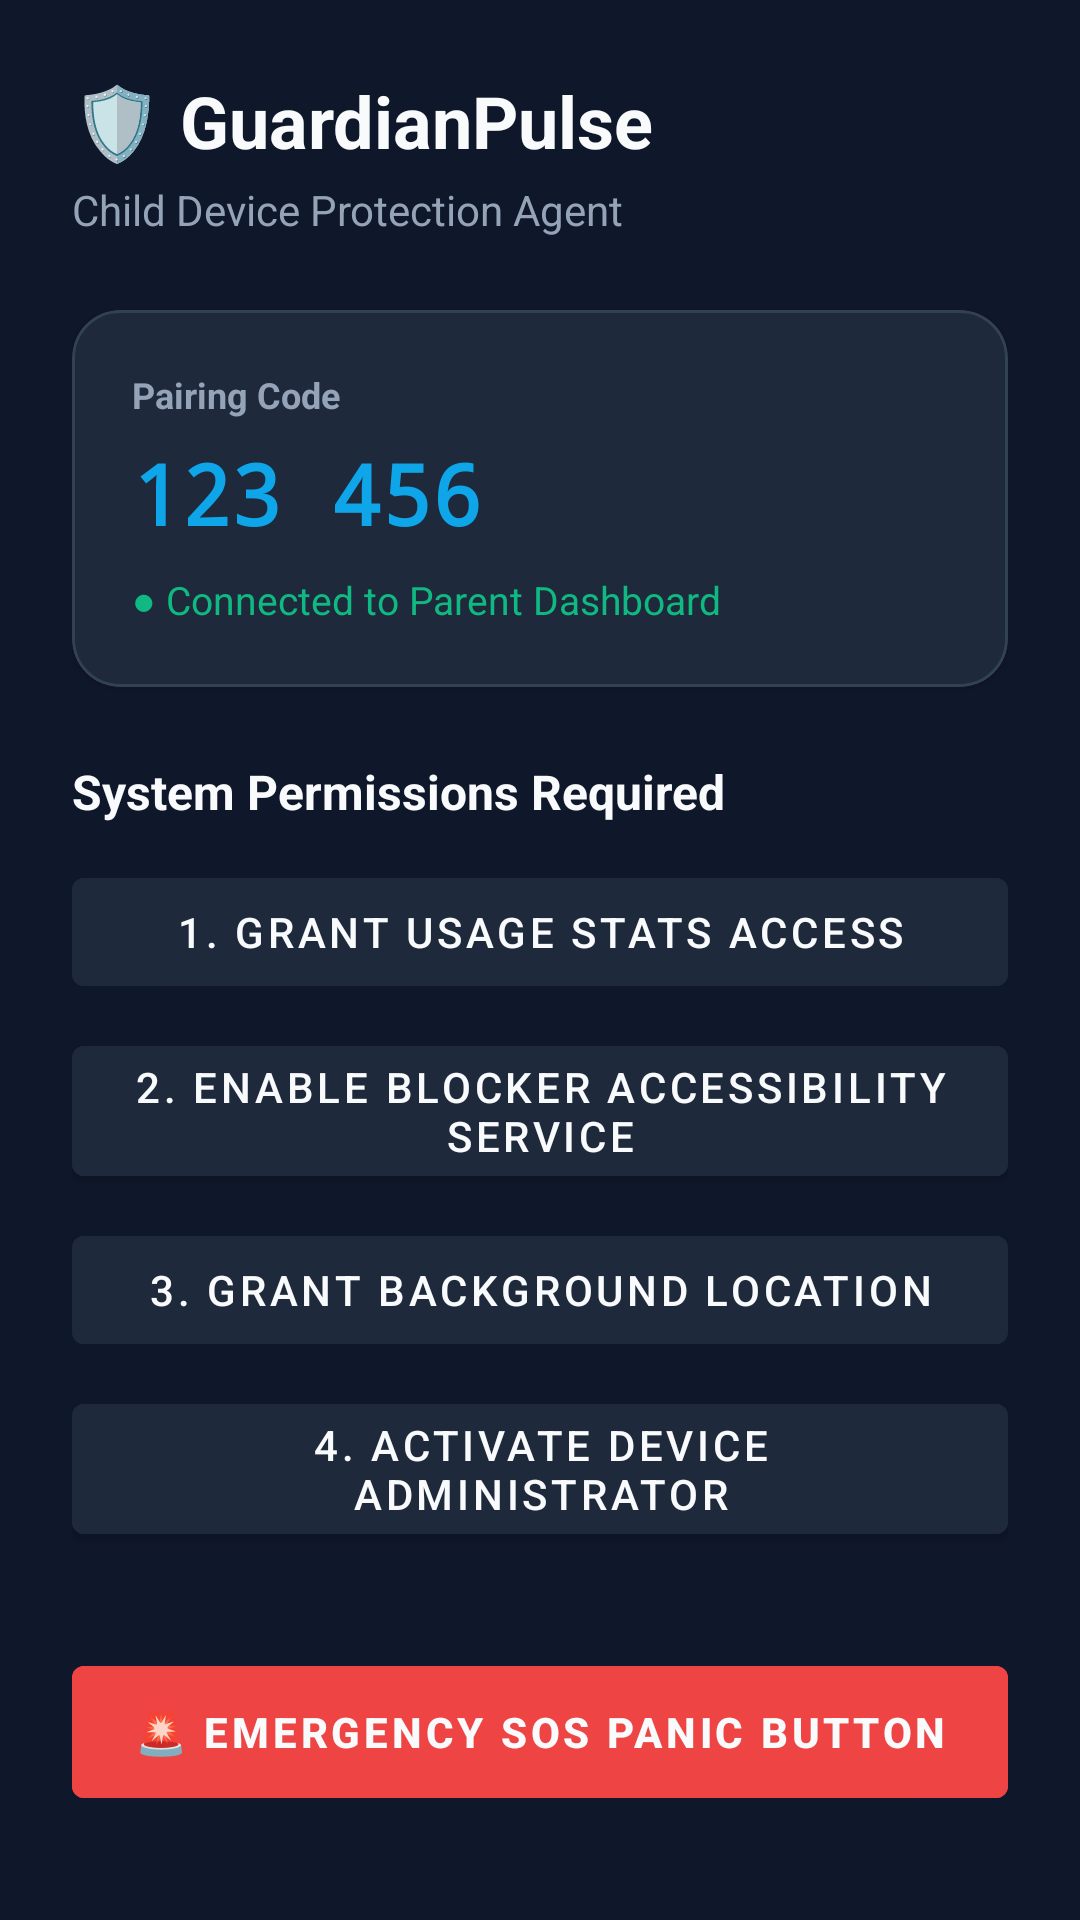

Android layout source for this screen:
<!-- AndroidManifest.xml: application theme Theme.GuardianPulse -->
<!-- res/layout/activity_main.xml -->
<?xml version="1.0" encoding="utf-8"?>
<ScrollView xmlns:android="http://schemas.android.com/apk/res/android"
    xmlns:app="http://schemas.android.com/apk/res-auto"
    android:layout_width="match_parent"
    android:layout_height="match_parent"
    android:background="@color/dark_bg"
    android:fillViewport="true">

    <LinearLayout
        android:layout_width="match_parent"
        android:layout_height="wrap_content"
        android:orientation="vertical"
        android:padding="24dp">

        <TextView
            android:layout_width="wrap_content"
            android:layout_height="wrap_content"
            android:text="🛡️ GuardianPulse"
            android:textColor="@color/text_white"
            android:textSize="24sp"
            android:textStyle="bold" />

        <TextView
            android:layout_width="wrap_content"
            android:layout_height="wrap_content"
            android:layout_marginTop="4dp"
            android:text="Child Device Protection Agent"
            android:textColor="@color/text_muted"
            android:textSize="14sp" />

        
        <com.google.android.material.card.MaterialCardView
            android:layout_width="match_parent"
            android:layout_height="wrap_content"
            android:layout_marginTop="24dp"
            app:cardBackgroundColor="@color/card_bg"
            app:cardCornerRadius="16dp"
            app:strokeColor="#334155"
            app:strokeWidth="1dp">

            <LinearLayout
                android:layout_width="match_parent"
                android:layout_height="wrap_content"
                android:orientation="vertical"
                android:padding="20dp">

                <TextView
                    android:layout_width="wrap_content"
                    android:layout_height="wrap_content"
                    android:text="Pairing Code"
                    android:textColor="@color/text_muted"
                    android:textSize="12sp"
                    android:textStyle="bold" />

                <TextView
                    android:id="@+id/tvPairingCode"
                    android:layout_width="wrap_content"
                    android:layout_height="wrap_content"
                    android:layout_marginTop="6dp"
                    android:fontFamily="monospace"
                    android:text="123 456"
                    android:textColor="@color/accent"
                    android:textSize="28sp"
                    android:textStyle="bold" />

                <TextView
                    android:id="@+id/tvStatus"
                    android:layout_width="wrap_content"
                    android:layout_height="wrap_content"
                    android:layout_marginTop="8dp"
                    android:text="● Connected to Parent Dashboard"
                    android:textColor="@color/success"
                    android:textSize="13sp" />
            </LinearLayout>
        </com.google.android.material.card.MaterialCardView>

        
        <TextView
            android:layout_width="wrap_content"
            android:layout_height="wrap_content"
            android:layout_marginTop="24dp"
            android:text="System Permissions Required"
            android:textColor="@color/text_white"
            android:textSize="16sp"
            android:textStyle="bold" />

        <Button
            android:id="@+id/btnUsageAccess"
            android:layout_width="match_parent"
            android:layout_height="wrap_content"
            android:layout_marginTop="12dp"
            android:backgroundTint="@color/card_bg"
            android:text="1. Grant Usage Stats Access"
            android:textColor="@color/text_white" />

        <Button
            android:id="@+id/btnAccessibility"
            android:layout_width="match_parent"
            android:layout_height="wrap_content"
            android:layout_marginTop="8dp"
            android:backgroundTint="@color/card_bg"
            android:text="2. Enable Blocker Accessibility Service"
            android:textColor="@color/text_white" />

        <Button
            android:id="@+id/btnLocation"
            android:layout_width="match_parent"
            android:layout_height="wrap_content"
            android:layout_marginTop="8dp"
            android:backgroundTint="@color/card_bg"
            android:text="3. Grant Background Location"
            android:textColor="@color/text_white" />

        <Button
            android:id="@+id/btnDeviceAdmin"
            android:layout_width="match_parent"
            android:layout_height="wrap_content"
            android:layout_marginTop="8dp"
            android:backgroundTint="@color/card_bg"
            android:text="4. Activate Device Administrator"
            android:textColor="@color/text_white" />

        
        <Button
            android:id="@+id/btnEmergencySos"
            android:layout_width="match_parent"
            android:layout_height="56dp"
            android:layout_marginTop="32dp"
            android:backgroundTint="@color/danger"
            android:text="🚨 EMERGENCY SOS PANIC BUTTON"
            android:textColor="@color/text_white"
            android:textStyle="bold" />

    </LinearLayout>
</ScrollView>
<!-- resources referenced by this layout -->
<resources>
  <color name="accent">#0EA5E9</color>
  <color name="card_bg">#1E293B</color>
  <color name="danger">#EF4444</color>
  <color name="dark_bg">#0F172A</color>
  <color name="success">#10B981</color>
  <color name="text_muted">#94A3B8</color>
  <color name="text_white">#F8FAFC</color>
  <style name="Theme.GuardianPulse" parent="Theme.MaterialComponents.DayNight.NoActionBar">
          <item name="colorPrimary">@color/primary</item>
          <item name="colorPrimaryVariant">@color/primary_dark</item>
          <item name="colorSecondary">@color/accent</item>
          <item name="android:statusBarColor">@color/dark_bg</item>
      </style>
  <color name="primary">#4F46E5</color>
  <color name="primary_dark">#3730A3</color>
</resources>
